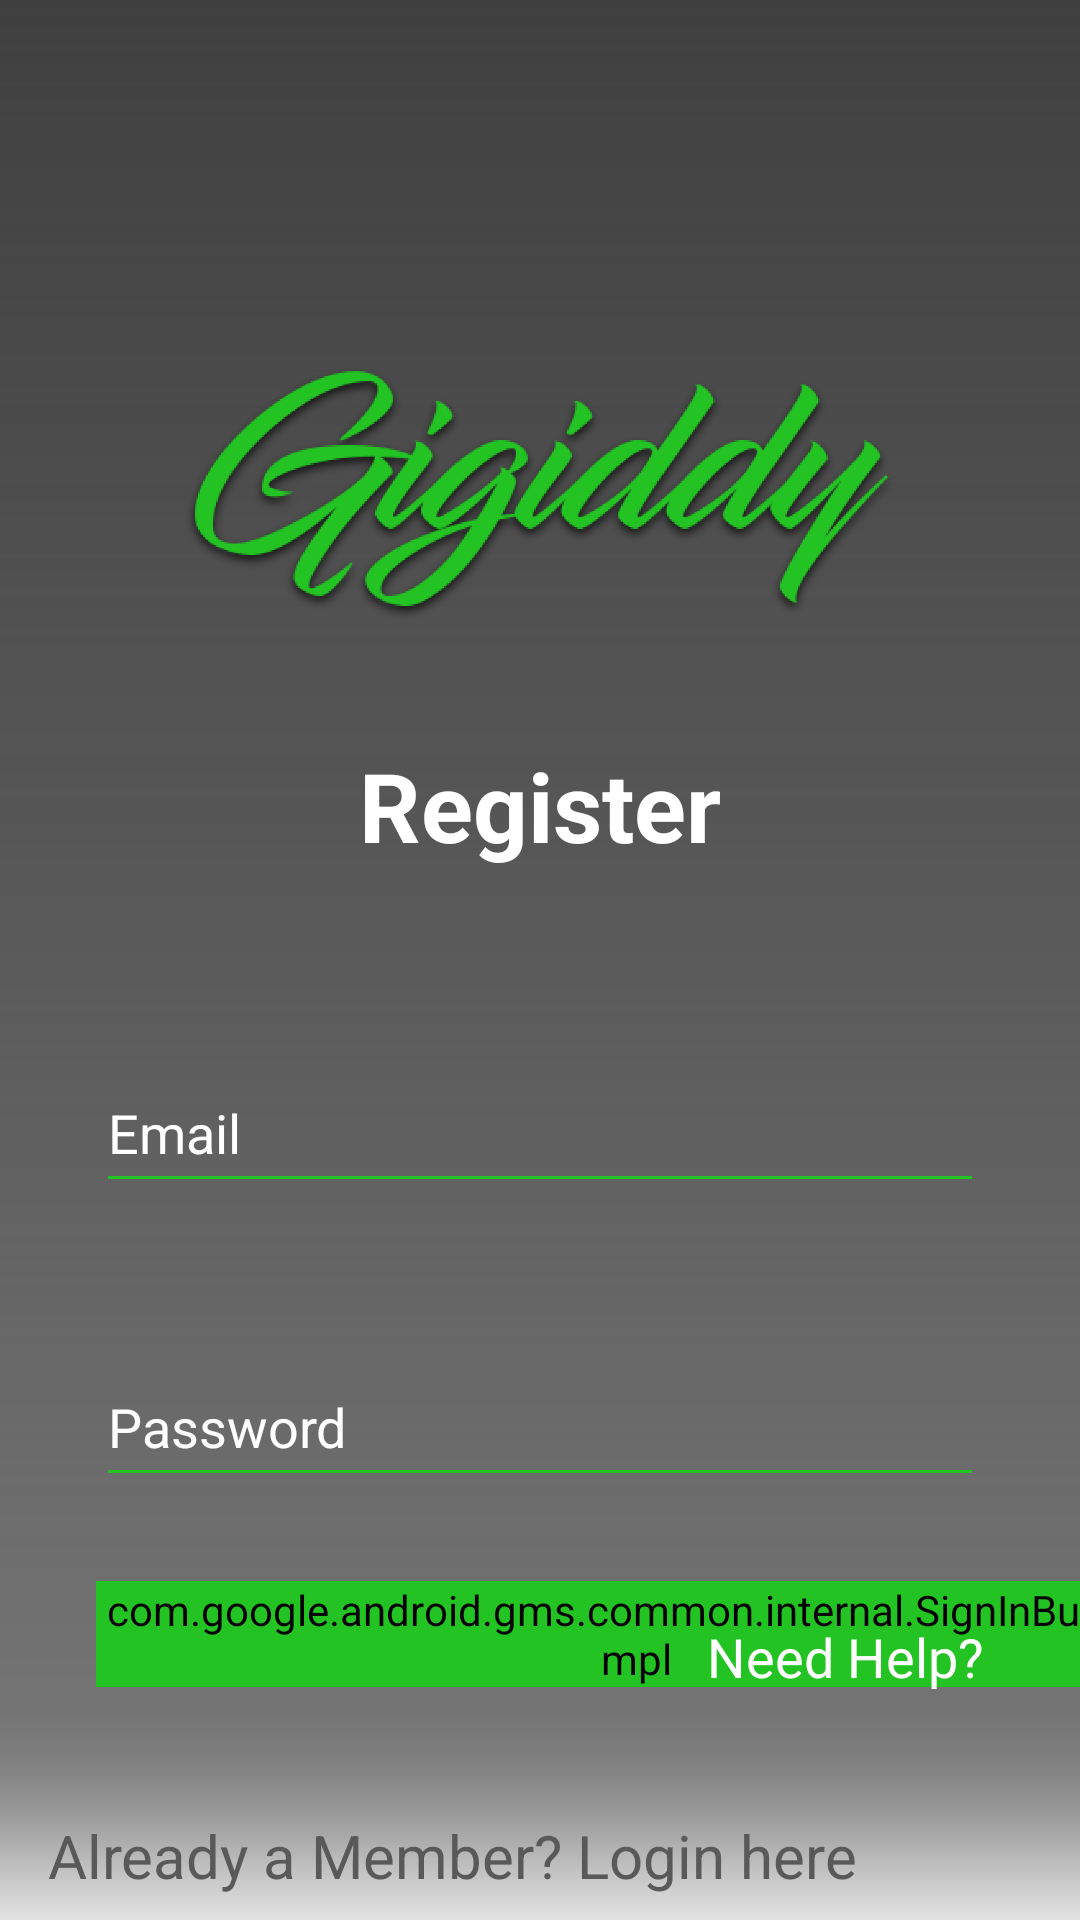

The Android layout XML behind this screen, and the referenced resources:
<!-- AndroidManifest.xml: application theme AppTheme -->
<!-- res/layout/activity_sign_up.xml -->
<?xml version="1.0" encoding="utf-8"?>
<androidx.constraintlayout.widget.ConstraintLayout xmlns:android="http://schemas.android.com/apk/res/android"
    xmlns:app="http://schemas.android.com/apk/res-auto"
    xmlns:tools="http://schemas.android.com/tools"
    android:layout_width="match_parent"
    android:layout_height="match_parent"
    tools:context=".SignUp"
    android:background="@drawable/login_bg_dark"
    android:orientation="vertical">

    <ImageView
        android:id="@+id/imageView3"
        android:layout_width="0dp"
        android:layout_height="wrap_content"
        android:layout_marginTop="82dp"
        android:scaleX="0.70"
        android:scaleY="0.70"
        app:layout_constraintEnd_toEndOf="parent"
        app:layout_constraintHorizontal_bias="0.0"
        app:layout_constraintStart_toStartOf="parent"
        app:layout_constraintTop_toTopOf="parent"
        app:srcCompat="@drawable/gigiddy_green_black" />

    <EditText
        android:id="@+id/email"
        android:layout_width="0dp"
        android:layout_height="50dp"
        android:layout_marginStart="32dp"
        android:layout_marginTop="104dp"
        android:layout_marginEnd="32dp"
        android:autofillHints=""
        android:backgroundTint="@color/colorPrimary"
        android:ems="10"
        android:hint="@string/hint_email"
        android:textColorHint="#FFFFFF"
        android:textColor="#FFFFFF"
        android:inputType="textEmailAddress"
        app:layout_constraintEnd_toEndOf="parent"
        app:layout_constraintHorizontal_bias="0.0"
        app:layout_constraintStart_toStartOf="parent"
        app:layout_constraintTop_toBottomOf="@+id/imageView3" />

    <EditText
        android:id="@+id/password"
        android:layout_width="0dp"
        android:layout_height="50dp"
        android:layout_marginStart="32dp"
        android:layout_marginTop="48dp"
        android:layout_marginEnd="32dp"
        android:backgroundTint="@color/colorPrimary"
        android:ems="10"
        android:hint="@string/hint_password"
        android:textColorHint="#FFFFFF"
        android:textColor="#FFFFFF"
        android:inputType="textPassword"
        app:layout_constraintEnd_toEndOf="parent"
        app:layout_constraintHorizontal_bias="0.0"
        app:layout_constraintStart_toStartOf="parent"
        app:layout_constraintTop_toBottomOf="@+id/email" />

    <TextView
        android:id="@+id/textView3"
        android:layout_width="219dp"
        android:layout_height="47dp"
        android:text="@string/register"
        android:textAlignment="center"
        android:textColor="#FFFFFF"
        android:textSize="32sp"
        android:textStyle="bold"
        app:layout_constraintEnd_toEndOf="parent"
        app:layout_constraintStart_toStartOf="parent"
        app:layout_constraintTop_toBottomOf="@+id/imageView3" />

    <TextView
        android:id="@+id/textView4"
        android:layout_width="match_parent"
        android:layout_height="wrap_content"
        android:layout_marginLeft="16dp"
        android:layout_marginRight="16dp"
        android:layout_marginBottom="8dp"
        android:clickable="true"
        android:textColor="#595959"
        android:text="@string/member_login"
        android:textSize="20sp"
        app:layout_constraintBottom_toBottomOf="parent"
        app:layout_constraintStart_toStartOf="parent" />

    <com.google.android.gms.common.internal.SignInButtonImpl
        android:id="@+id/btn_register"
        android:layout_width="wrap_content"
        android:layout_height="wrap_content"
        android:layout_marginStart="32dp"
        android:layout_marginTop="28dp"
        android:backgroundTint="@color/colorPrimary"
        android:text="@string/btn_register"
        android:textColor="#FFFFFF"
        app:layout_constraintEnd_toStartOf="@+id/textView5"
        app:layout_constraintHorizontal_bias="0.0"
        app:layout_constraintStart_toStartOf="parent"
        app:layout_constraintTop_toBottomOf="@+id/password" />

    <TextView
        android:id="@+id/textView5"
        android:layout_width="wrap_content"
        android:layout_height="wrap_content"
        android:layout_marginTop="41dp"
        android:layout_marginEnd="32dp"
        android:text="@string/need_help"
        android:textColor="#FFFFFF"
        android:textSize="18sp"
        app:layout_constraintEnd_toEndOf="parent"
        app:layout_constraintTop_toBottomOf="@+id/password" />

</androidx.constraintlayout.widget.ConstraintLayout>
<!-- resources referenced by this layout -->
<resources>
  <color name="colorPrimary">#22C322</color>
  <!-- drawable gigiddy_green_black: png bitmap (drawable-hdpi, 104252 bytes) -->
  <!-- drawable login_bg_dark: png bitmap (drawable-hdpi, 13306 bytes) -->
  <string name="btn_register">Register</string>
  <string name="hint_email">Email</string>
  <string name="hint_password">Password</string>
  <string name="member_login">Already a Member? Login here</string>
  <string name="need_help">Need Help?</string>
  <string name="register">Register</string>
  <style name="AppTheme" parent="Theme.AppCompat.Light.NoActionBar">
          
          <item name="colorPrimary">@color/colorPrimary</item>
          <item name="colorPrimaryDark">@color/colorPrimaryDark</item>
          <item name="colorAccent">@color/colorAccent</item>
         
      </style>
  <color name="colorPrimaryDark">#000000</color>
  <color name="colorAccent">#22C322</color>
</resources>
